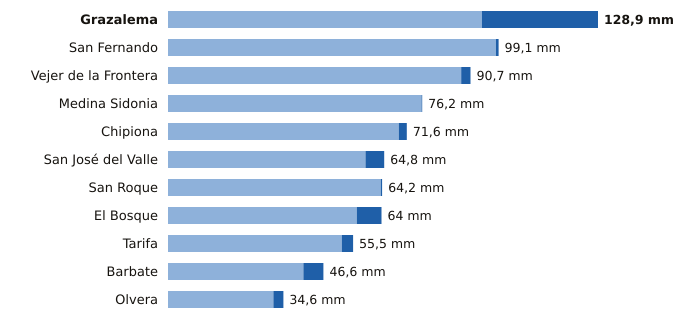

Values plotted in this chart, from the file beside it:
estacion, provincia, indicativo, mm_6_dias_anteriores, mm_hoy, mm_7_dias, horas_de_hoy
Grazalema, Cádiz, 5911X, 94.1, 34.8, 128.9, 12
San Fernando, Cádiz, 5972Y, 98.3, 0.8, 99.1, 12
Vejer de la Frontera, Cádiz, 5995B, 87.9, 2.8, 90.7, 12
Medina Sidonia, Cádiz, 5983X, 76.0, 0.2, 76.2, 11
Chipiona, Cádiz, 5906X, 69.2, 2.4, 71.6, 11
San José del Valle, Cádiz, 5950X, 59.2, 5.6, 64.8, 12
San Roque, Cádiz, 6056X, 63.8, 0.4, 64.2, 11
El Bosque, Cádiz, 5941X, 56.6, 7.4, 64.0, 11
Tarifa, Cádiz, 6001, 52.1, 3.4, 55.5, 12
Barbate, Cádiz, 5996B, 40.6, 6.0, 46.6, 11
Olvera, Cádiz, 5919X, 31.6, 3.0, 34.6, 11
